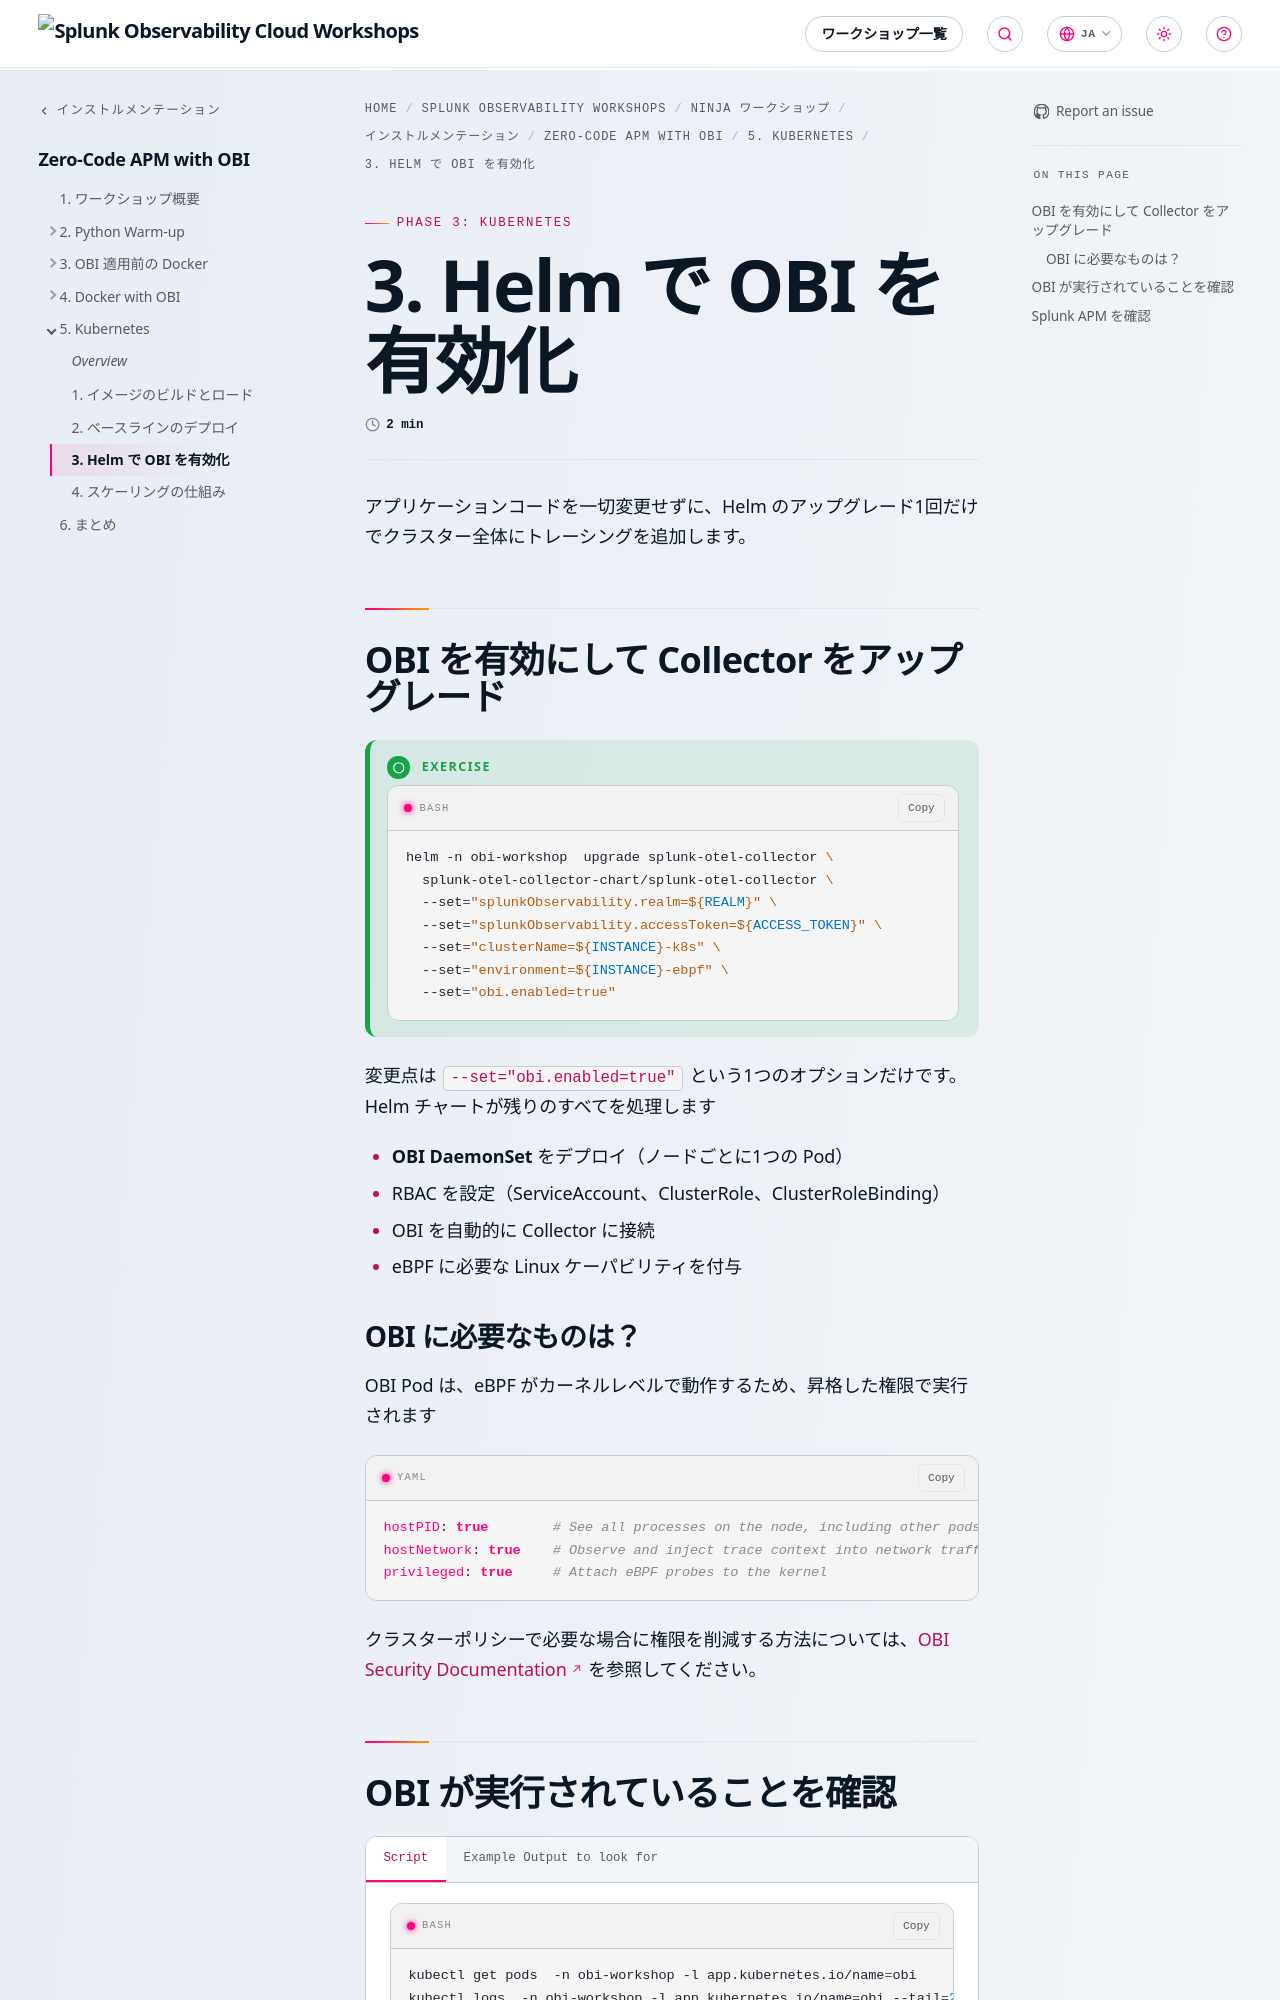

repository: splunk/observability-workshop · page: ja/ninja-workshops/instrumentation/4-obi-ebpf/5-kubernetes/3-add-obi-daemonset/index.html · generator: mkdocs

---
title: 3. Helm で OBI を有効化
weight: 3
---

アプリケーションコードを一切変更せずに、Helm のアップグレード1回だけでクラスター全体にトレーシングを追加します。

## OBI を有効にして Collector をアップグレード

{{% notice title="Exercise" style="green" icon="running" %}}

``` bash
helm -n obi-workshop  upgrade splunk-otel-collector \
  splunk-otel-collector-chart/splunk-otel-collector \
  --set="splunkObservability.realm=${REALM}" \
  --set="splunkObservability.accessToken=${ACCESS_TOKEN}" \
  --set="clusterName=${INSTANCE}-k8s" \
  --set="environment=${INSTANCE}-ebpf" \
  --set="obi.enabled=true"
```

{{% /notice %}}

変更点は `--set="obi.enabled=true"` という1つのオプションだけです。Helm チャートが残りのすべてを処理します

- **OBI DaemonSet** をデプロイ（ノードごとに1つの Pod）
- RBAC を設定（ServiceAccount、ClusterRole、ClusterRoleBinding）
- OBI を自動的に Collector に接続
- eBPF に必要な Linux ケーパビリティを付与

### OBI に必要なものは？

OBI Pod は、eBPF がカーネルレベルで動作するため、昇格した権限で実行されます

``` yaml
hostPID: true        # See all processes on the node, including other pods
hostNetwork: true    # Observe and inject trace context into network traffic
privileged: true     # Attach eBPF probes to the kernel
```

クラスターポリシーで必要な場合に権限を削減する方法については、[OBI Security Documentation](https://opentelemetry.io/docs/zero-code/obi/security/) を参照してください。
